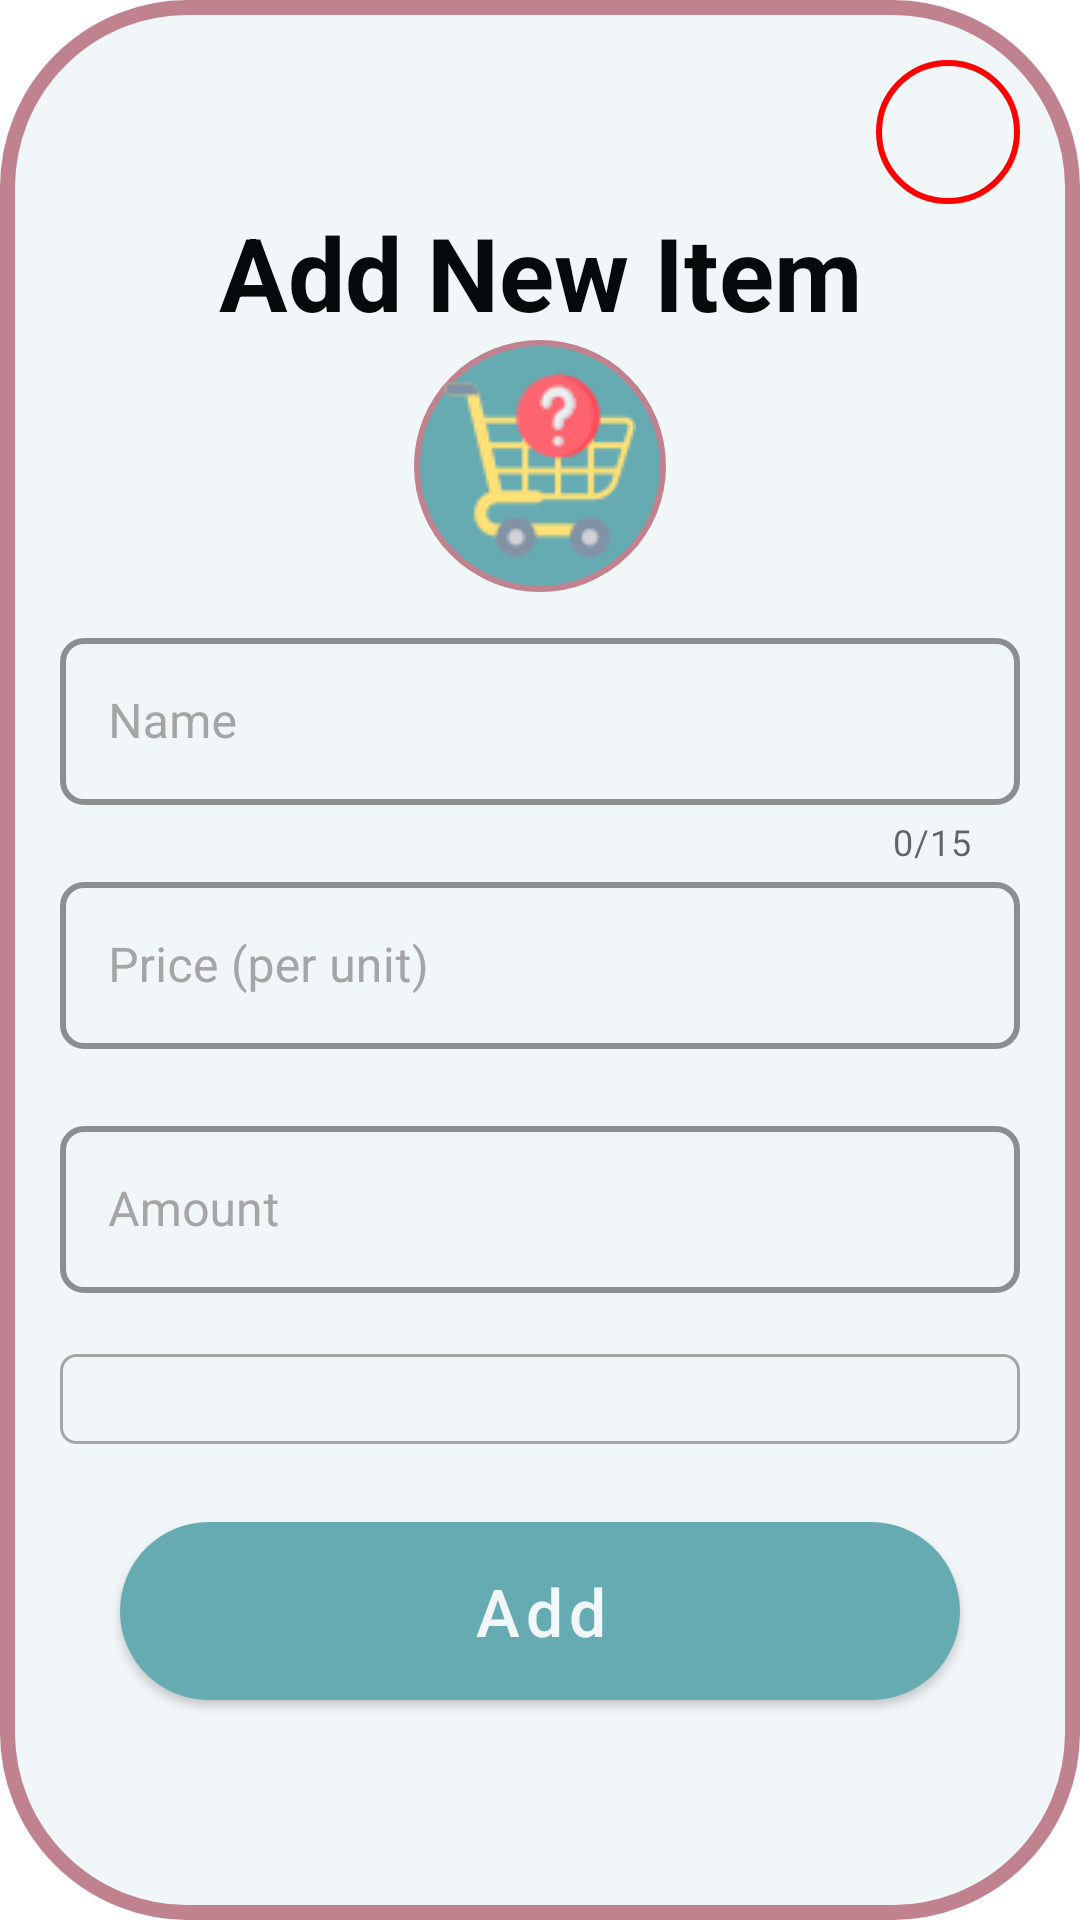

The Android layout XML behind this screen, and the referenced resources:
<!-- AndroidManifest.xml: application theme Theme.ShoppingManagementApp -->
<!-- res/layout/fragment_add_shopping_item_dialog.xml -->
<?xml version="1.0" encoding="utf-8"?>
<LinearLayout xmlns:android="http://schemas.android.com/apk/res/android"
    xmlns:app="http://schemas.android.com/apk/res-auto"
    xmlns:tools="http://schemas.android.com/tools"
    android:id="@+id/addShoppingItemDialogFragment"
    android:layout_width="match_parent"
    android:layout_height="wrap_content"
    android:layout_gravity="center"
    android:orientation="vertical"
    android:background="@drawable/llv_dialog"
    tools:context=".fragments.AddShoppingItemDialogFragment">

    <ImageButton
        android:id="@+id/addShoppingItemDialogCloseBtn"
        android:layout_width="48dp"
        android:layout_height="48dp"
        android:layout_gravity="end"
        android:layout_marginTop="10dp"
        android:layout_marginEnd="10dp"
        android:background="@drawable/ib_close_dialog_btn"
        android:contentDescription="@string/close_dialog_button"
        android:src="@drawable/ic_close" />

    <TextView
        android:id="@+id/addShoppingItemDialogTitle"
        android:layout_width="match_parent"
        android:layout_height="wrap_content"
        android:gravity="center"
        android:text="@string/add_new_item"
        android:textColor="@color/text"
        android:textSize="34sp"
        android:textStyle="bold" />

    <ImageView
        android:id="@+id/addShoppingItemCategoryImage"
        android:layout_width="wrap_content"
        android:layout_height="wrap_content"
        android:layout_gravity="center"
        android:background="@drawable/ib_primary"
        android:src="@drawable/other" />

    <LinearLayout
        android:id="@+id/addShoppingItemDialogForm"
        android:layout_width="match_parent"
        android:layout_height="wrap_content"
        android:orientation="vertical"
        android:padding="10dp">

        <com.google.android.material.textfield.TextInputLayout
            style="@style/TextInputLayoutStyle"
            android:id="@+id/addShoppingItemNameLayout"
            android:layout_width="match_parent"
            android:layout_height="wrap_content"
            app:counterEnabled="true"
            app:counterMaxLength="15"
            app:errorEnabled="true">

            <com.google.android.material.textfield.TextInputEditText
                android:layout_width="match_parent"
                android:layout_height="wrap_content"
                android:hint="Name"
                android:inputType="text" />

        </com.google.android.material.textfield.TextInputLayout>

        <com.google.android.material.textfield.TextInputLayout
            style="@style/TextInputLayoutStyle"
            android:id="@+id/addShoppingItemPriceLayout"
            android:layout_width="match_parent"
            android:layout_height="wrap_content"
            app:errorEnabled="true"
            app:suffixText="$">

            <com.google.android.material.textfield.TextInputEditText
                android:layout_width="match_parent"
                android:layout_height="wrap_content"
                android:hint="Price (per unit)"
                android:inputType="numberDecimal" />

        </com.google.android.material.textfield.TextInputLayout>

        <com.google.android.material.textfield.TextInputLayout
            style="@style/TextInputLayoutStyle"
            android:id="@+id/addShoppingItemAmountLayout"
            android:layout_width="match_parent"
            android:layout_height="wrap_content"
            app:errorEnabled="true">

            <com.google.android.material.textfield.TextInputEditText
                android:layout_width="match_parent"
                android:layout_height="wrap_content"
                android:hint="Amount"
                android:inputType="number" />

        </com.google.android.material.textfield.TextInputLayout>

        <Spinner
            style="@style/SpinnerStyle"
            android:id="@+id/addShoppingItemCategorySpinner"
            android:layout_width="match_parent"
            android:layout_height="wrap_content"
            android:padding="15dp"
            android:background="@drawable/spinner_add_shopping_item_dialog_category"
            android:spinnerMode="dialog" />

    </LinearLayout>

    <com.google.android.material.button.MaterialButton
        style="@style/PrimaryButtonStyle"
        android:id="@+id/addShoppingItemDialogAddBtn"
        android:layout_width="match_parent"
        android:layout_height="wrap_content"
        android:contentDescription="@string/confirm_button"
        android:text="Add" />

</LinearLayout>
<!-- resources referenced by this layout -->
<resources>
  <color name="text">#050A0A</color>
  <!-- drawable ib_close_dialog_btn (drawable) -->
  <?xml version="1.0" encoding="utf-8"?>
  <shape xmlns:android="http://schemas.android.com/apk/res/android">
      <solid android:color="@color/background"/>
      <corners android:radius="1000dp" />
      <stroke
          android:width="2dp"
          android:color="#FFFF0000" />
      <padding
          android:bottom="5dp"
          android:left="5dp"
          android:right="5dp"
          android:top="5dp" />
  </shape>
  <!-- drawable ib_primary (drawable) -->
  <?xml version="1.0" encoding="utf-8"?>
  <shape xmlns:android="http://schemas.android.com/apk/res/android">
      <solid android:color="@color/primary" />
      <corners android:radius="50dp" />
      <stroke
          android:width="2dp"
          android:color="@color/accent" />
      <padding
          android:bottom="10dp"
          android:left="10dp"
          android:right="10dp"
          android:top="10dp" />
  </shape>
  <!-- drawable llv_dialog (drawable) -->
  <?xml version="1.0" encoding="utf-8"?>
  <shape xmlns:android="http://schemas.android.com/apk/res/android">
      <solid android:color="@color/background" />
      <corners android:radius="60dp" />
      <stroke
          android:width="5dp"
          android:color="@color/accent" />
      <padding
          android:bottom="10dp"
          android:left="10dp"
          android:right="10dp"
          android:top="10dp" />
  </shape>
  <!-- drawable spinner_add_shopping_item_dialog_category (drawable) -->
  <?xml version="1.0" encoding="utf-8"?>
  <shape xmlns:android="http://schemas.android.com/apk/res/android">
      <corners android:radius="5dp" />
      <stroke
          android:width="1dp"
          android:color="@color/textLight" />
  </shape>
  <string name="add_new_item">Add New Item</string>
  <string name="close_dialog_button">close dialog button</string>
  <string name="confirm_button">confirm button</string>
  <style name="PrimaryButtonStyle" parent="Widget.MaterialComponents.Button">
          <item name="backgroundTint">@color/primary</item>
          <item name="android:textColor">@color/background</item>
          <item name="android:textSize">22sp</item>
          <item name="android:padding">15dp</item>
          <item name="android:layout_marginTop">10dp</item>
          <item name="android:layout_marginBottom">10dp</item>
          <item name="android:layout_marginStart">30dp</item>
          <item name="android:layout_marginEnd">30dp</item>
          <item name="android:textAllCaps">false</item>
          <item name="android:animation">@android:anim/fade_in</item>
  
          <item name="cornerRadius">60dp</item>
      </style>
  <style name="SpinnerStyle" parent="Widget.AppCompat.Spinner.Underlined">
          <item name="android:background">@color/background</item>
          <item name="android:textColor">@color/text</item>
          <item name="android:padding">15dp</item>
          <item name="boxStrokeColor">@color/primary</item>
          <item name="android:popupBackground">@color/background</item>
      </style>
  <style name="Theme.ShoppingManagementApp" parent="Base.Theme.ShoppingManagementApp" />
  <color name="background">#F1F6F8</color>
  <color name="primary">#66ABB2</color>
  <color name="accent">#C0828F</color>
  <color name="textLight">#A5A5A5</color>
  <color name="error">#B50000</color>
  <style name="Base.Theme.ShoppingManagementApp" parent="Theme.MaterialComponents.Light.NoActionBar">
          
          
          <item name="android:forceDarkAllowed" tools:targetApi="q">false</item>
      </style>
</resources>
